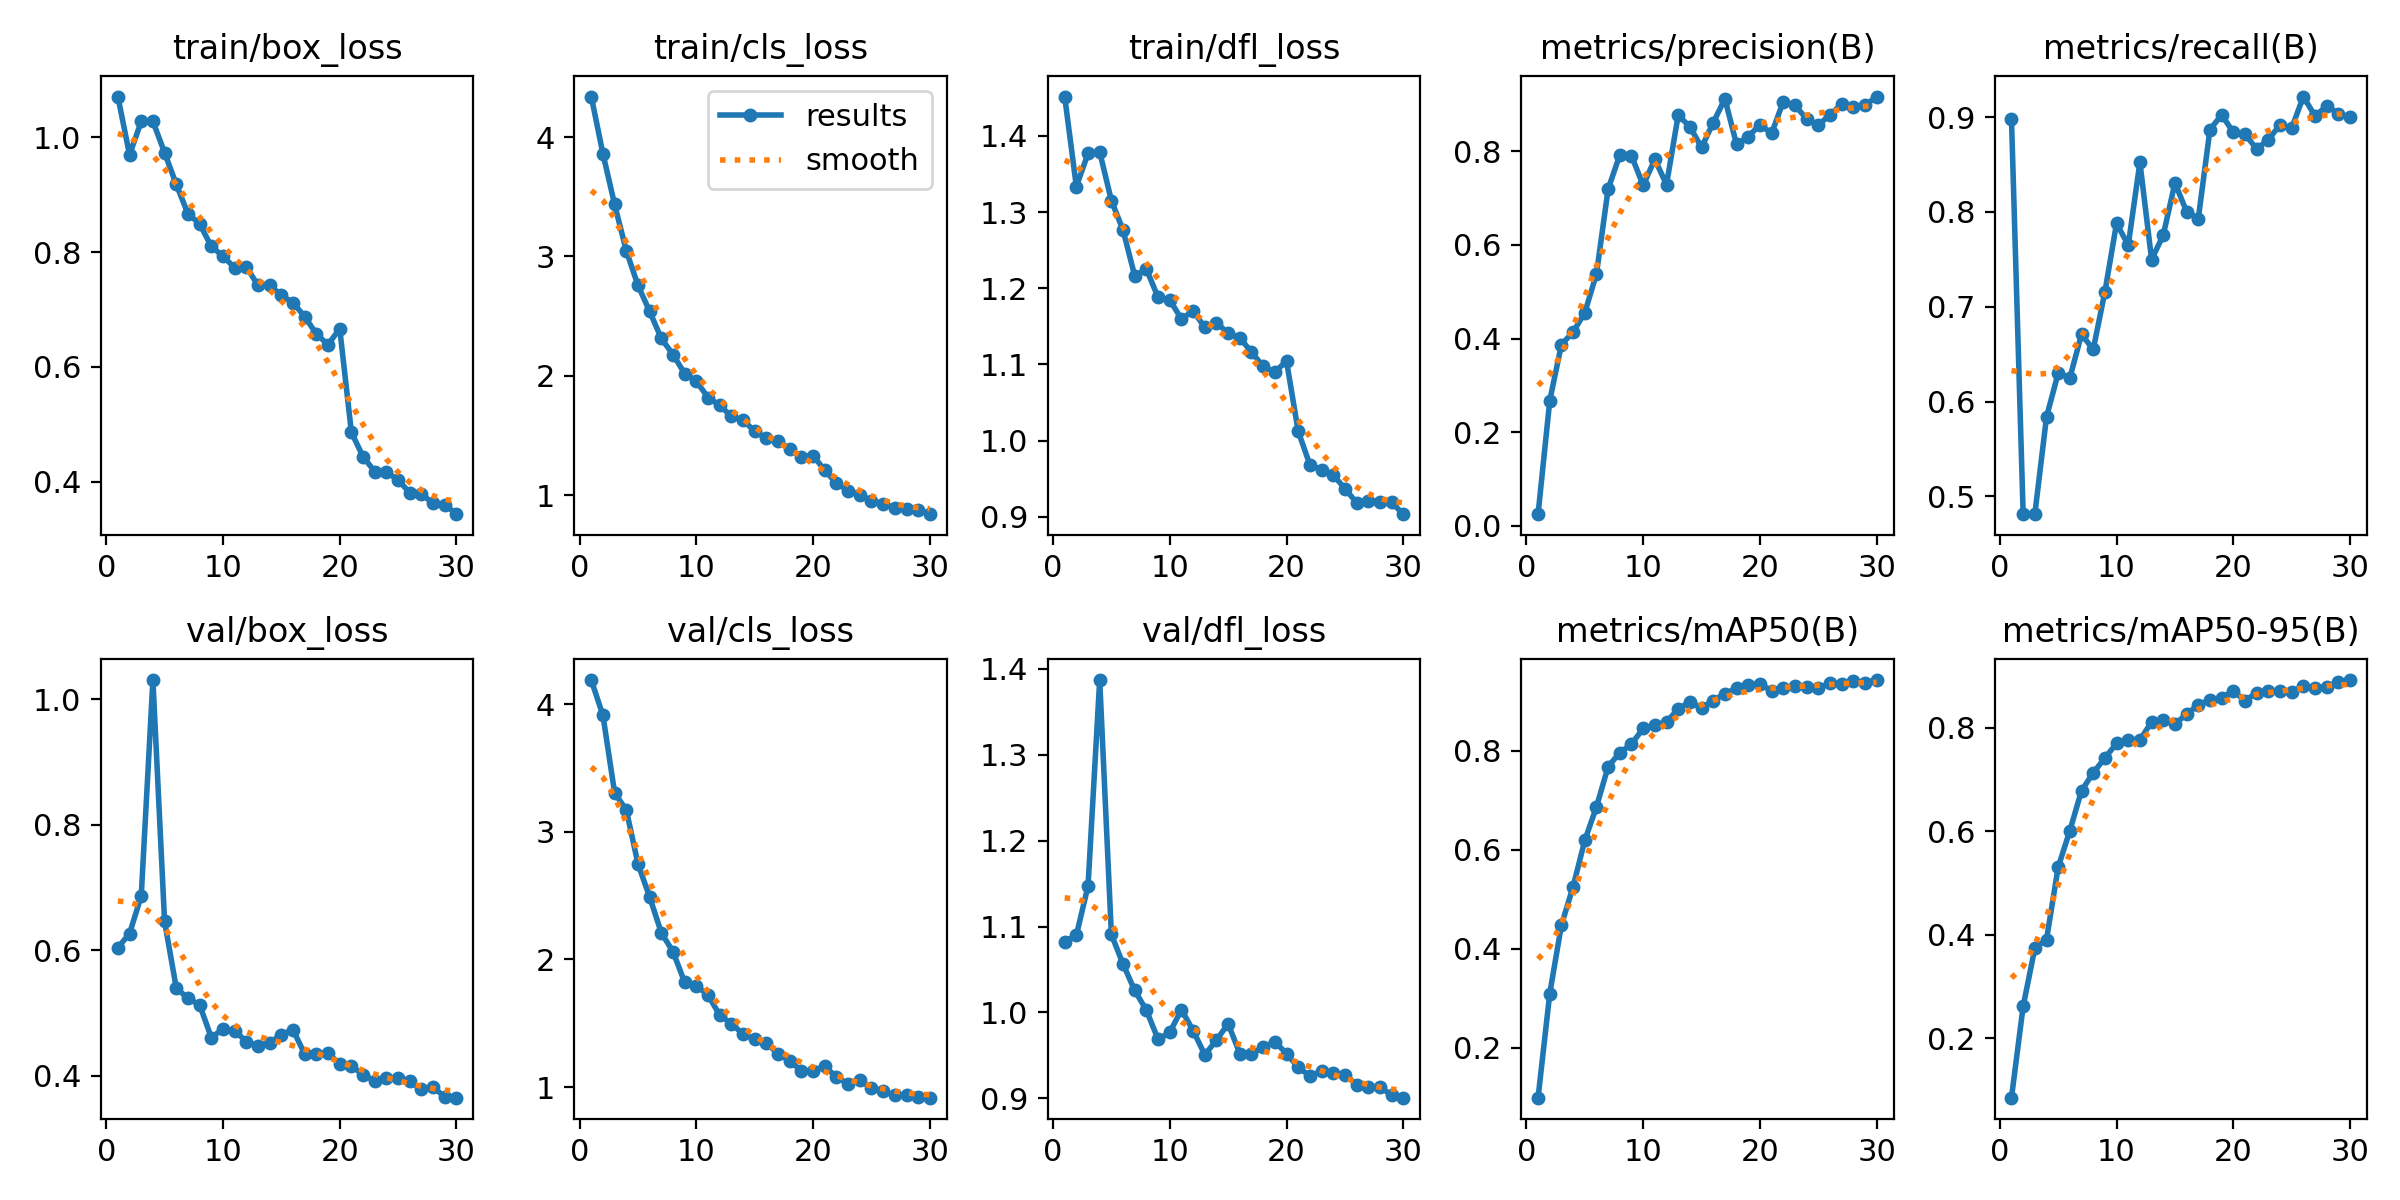

The data file committed next to this chart (first rows):
epoch, time, train/box_loss, train/cls_loss, train/dfl_loss, metrics/precision(B), metrics/recall(B), metrics/mAP50(B), metrics/mAP50-95(B), val/box_loss, val/cls_loss, val/dfl_loss, lr/pg0, lr/pg1, lr/pg2
1, 46.34, 1.071, 4.339, 1.452, 0.02484, 0.8979, 0.09921, 0.08555, 0.6045, 4.191, 1.082, 0.0001101, 0.0001101, 0.0001101
2, 89.47, 0.9697, 3.86, 1.334, 0.2673, 0.4812, 0.3097, 0.262, 0.6267, 3.913, 1.09, 0.0002138, 0.0002138, 0.0002138
3, 133.2, 1.028, 3.435, 1.377, 0.3871, 0.4812, 0.448, 0.3743, 0.6868, 3.306, 1.147, 0.0003102, 0.0003102, 0.0003102
4, 176.6, 1.028, 3.046, 1.379, 0.4141, 0.5837, 0.5257, 0.391, 1.031, 3.172, 1.387, 0.0003, 0.0003, 0.0003
5, 219.6, 0.9735, 2.757, 1.315, 0.4551, 0.6299, 0.619, 0.5308, 0.6462, 2.749, 1.091, 0.000289, 0.000289, 0.000289
6, 264.1, 0.9183, 2.539, 1.276, 0.5381, 0.625, 0.6869, 0.6013, 0.5403, 2.49, 1.056, 0.0002781, 0.0002781, 0.0002781
7, 307.3, 0.8669, 2.312, 1.216, 0.7197, 0.6709, 0.7683, 0.6786, 0.5234, 2.21, 1.026, 0.0002671, 0.0002671, 0.0002671
8, 350.3, 0.8496, 2.178, 1.225, 0.7922, 0.6549, 0.7965, 0.7129, 0.5133, 2.061, 1.003, 0.0002561, 0.0002561, 0.0002561
9, 393.5, 0.81, 2.018, 1.188, 0.7907, 0.7155, 0.8138, 0.7417, 0.4612, 1.821, 0.9688, 0.0002451, 0.0002451, 0.0002451
10, 441.7, 0.7932, 1.953, 1.185, 0.7273, 0.788, 0.8455, 0.7697, 0.4747, 1.794, 0.9768, 0.0002341, 0.0002341, 0.0002341
11, 490.7, 0.7726, 1.817, 1.16, 0.783, 0.7648, 0.8515, 0.7772, 0.4722, 1.721, 1.003, 0.0002231, 0.0002231, 0.0002231
12, 538.8, 0.7745, 1.752, 1.17, 0.7289, 0.8522, 0.8588, 0.7763, 0.4546, 1.564, 0.979, 0.0002121, 0.0002121, 0.0002121
13, 590.3, 0.7421, 1.66, 1.149, 0.8771, 0.7498, 0.8844, 0.8114, 0.4483, 1.497, 0.9508, 0.0002011, 0.0002011, 0.0002011
14, 639.4, 0.7426, 1.628, 1.155, 0.8528, 0.7755, 0.8996, 0.8144, 0.4531, 1.415, 0.9678, 0.0001901, 0.0001901, 0.0001901
15, 682.2, 0.7246, 1.534, 1.141, 0.8084, 0.8305, 0.8867, 0.8071, 0.4659, 1.377, 0.9869, 0.0001792, 0.0001792, 0.0001792
16, 731, 0.712, 1.477, 1.135, 0.8611, 0.8002, 0.9019, 0.8264, 0.4735, 1.345, 0.9522, 0.0001682, 0.0001682, 0.0001682
17, 778.9, 0.6876, 1.453, 1.116, 0.9123, 0.7928, 0.916, 0.8442, 0.4347, 1.26, 0.952, 0.0001572, 0.0001572, 0.0001572
18, 821.8, 0.6575, 1.386, 1.097, 0.8147, 0.8868, 0.9264, 0.8538, 0.4352, 1.205, 0.9596, 0.0001462, 0.0001462, 0.0001462
19, 865, 0.6387, 1.318, 1.09, 0.8314, 0.9023, 0.934, 0.8579, 0.436, 1.127, 0.966, 0.0001352, 0.0001352, 0.0001352
20, 912.9, 0.6667, 1.331, 1.105, 0.8568, 0.884, 0.9348, 0.8711, 0.4193, 1.129, 0.9521, 0.0001242, 0.0001242, 0.0001242
21, 998.5, 0.4861, 1.207, 1.012, 0.8383, 0.8817, 0.9217, 0.8526, 0.4164, 1.162, 0.9361, 0.0001132, 0.0001132, 0.0001132
22, 1041, 0.4434, 1.098, 0.9684, 0.9062, 0.8664, 0.9263, 0.8675, 0.4016, 1.079, 0.9263, 0.0001022, 0.0001022, 0.0001022
23, 1084, 0.4176, 1.037, 0.9614, 0.8984, 0.8762, 0.9317, 0.8707, 0.3924, 1.025, 0.9315, 9.1242e-05, 9.1242e-05, 9.1242e-05
24, 1133, 0.4172, 1.003, 0.9549, 0.8694, 0.8917, 0.9291, 0.8706, 0.3969, 1.056, 0.9297, 8.0253e-05, 8.0253e-05, 8.0253e-05
25, 1181, 0.4025, 0.9499, 0.9371, 0.8562, 0.8883, 0.9264, 0.8689, 0.3963, 0.9902, 0.9277, 6.9264e-05, 6.9264e-05, 6.9264e-05
26, 1229, 0.3809, 0.9268, 0.9185, 0.8781, 0.9216, 0.9377, 0.8812, 0.3912, 0.9666, 0.9161, 5.8275e-05, 5.8275e-05, 5.8275e-05
27, 1277, 0.3783, 0.8923, 0.9209, 0.9011, 0.901, 0.9358, 0.8774, 0.3787, 0.936, 0.9127, 4.7286e-05, 4.7286e-05, 4.7286e-05
28, 1325, 0.3622, 0.8813, 0.9198, 0.8942, 0.9116, 0.9413, 0.878, 0.3817, 0.9355, 0.9135, 3.6297e-05, 3.6297e-05, 3.6297e-05
29, 1368, 0.3601, 0.8758, 0.919, 0.898, 0.9037, 0.9381, 0.8894, 0.3669, 0.9251, 0.9037, 2.5308e-05, 2.5308e-05, 2.5308e-05
30, 1416, 0.3433, 0.8396, 0.9034, 0.9171, 0.8995, 0.9432, 0.8922, 0.3654, 0.9167, 0.9008, 1.4319e-05, 1.4319e-05, 1.4319e-05
